Labelled photos from "ada_project_2023", an image-classification folder in Jmat0/ada_project_2023. The possible labels are: Audemars Piguet, Blancpain, Breguet, Breitling, Bulgari, Cartier, Certina, Chopard, Girard-Perregaux, Hublot, IWC, Jaeger-LeCoultre, Montblanc, Omega, Panerai, Patek Philippe, Rolex, TAG Heuer, Tissot, Zenith.

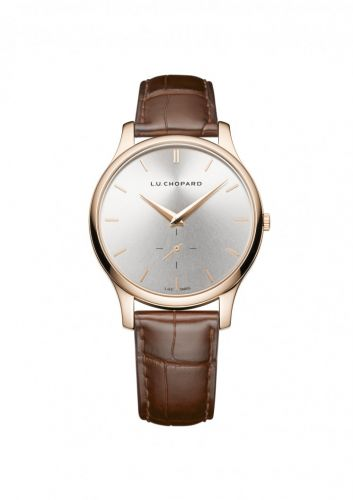
Label: Chopard

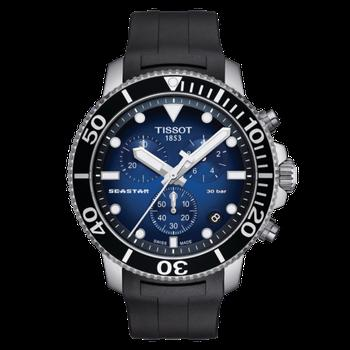
Label: Tissot

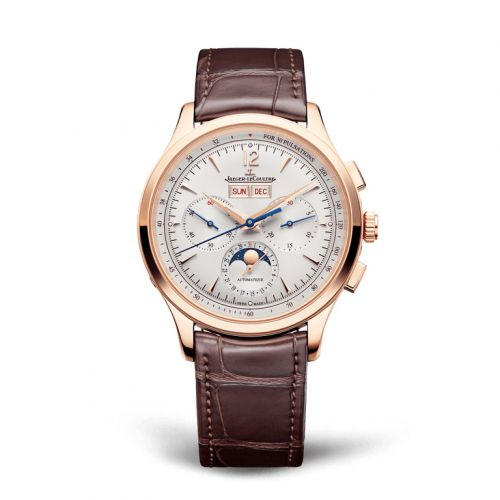
Label: Jaeger-LeCoultre

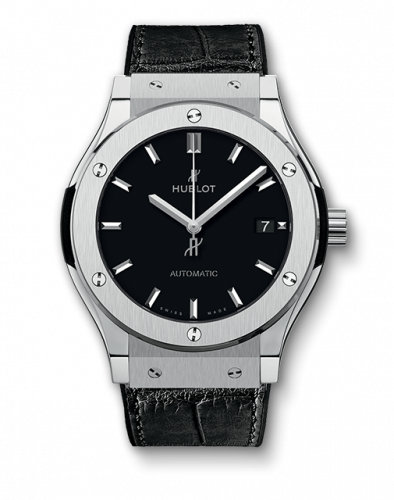
Label: Hublot

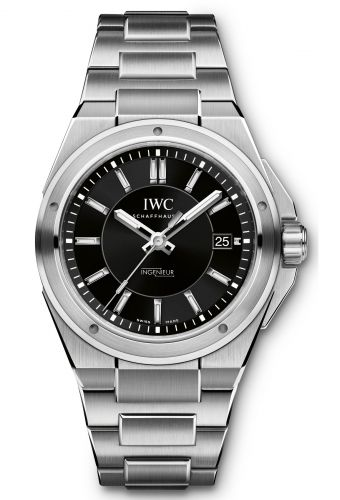
Label: IWC

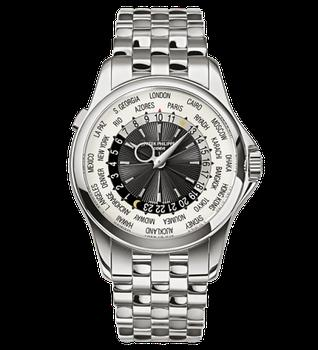
Label: Patek Philippe
